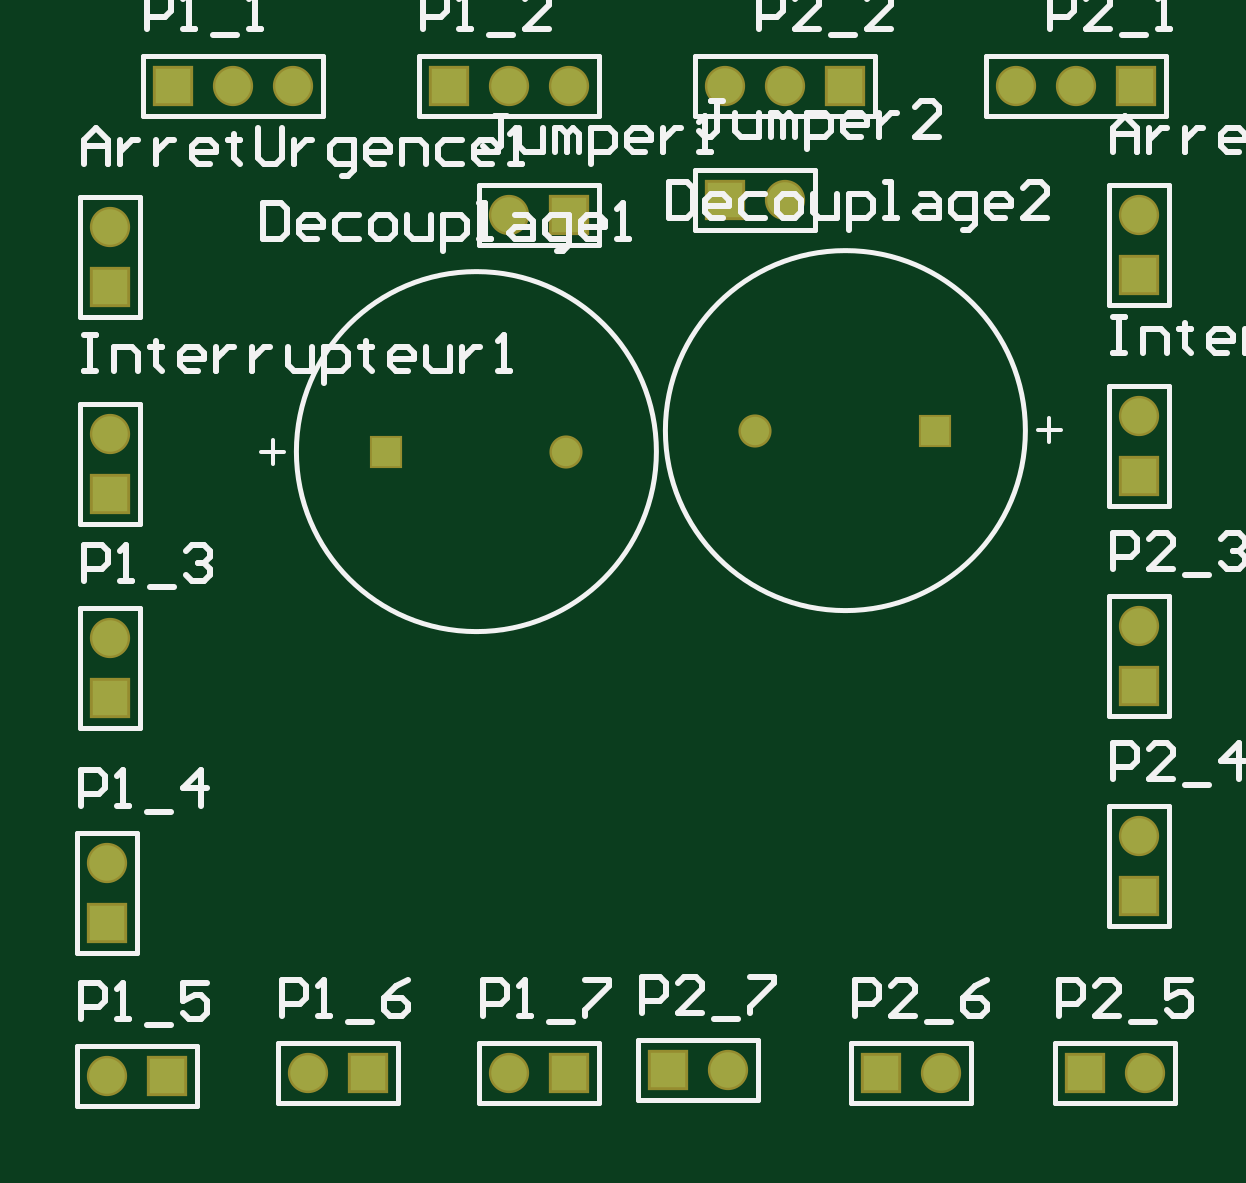
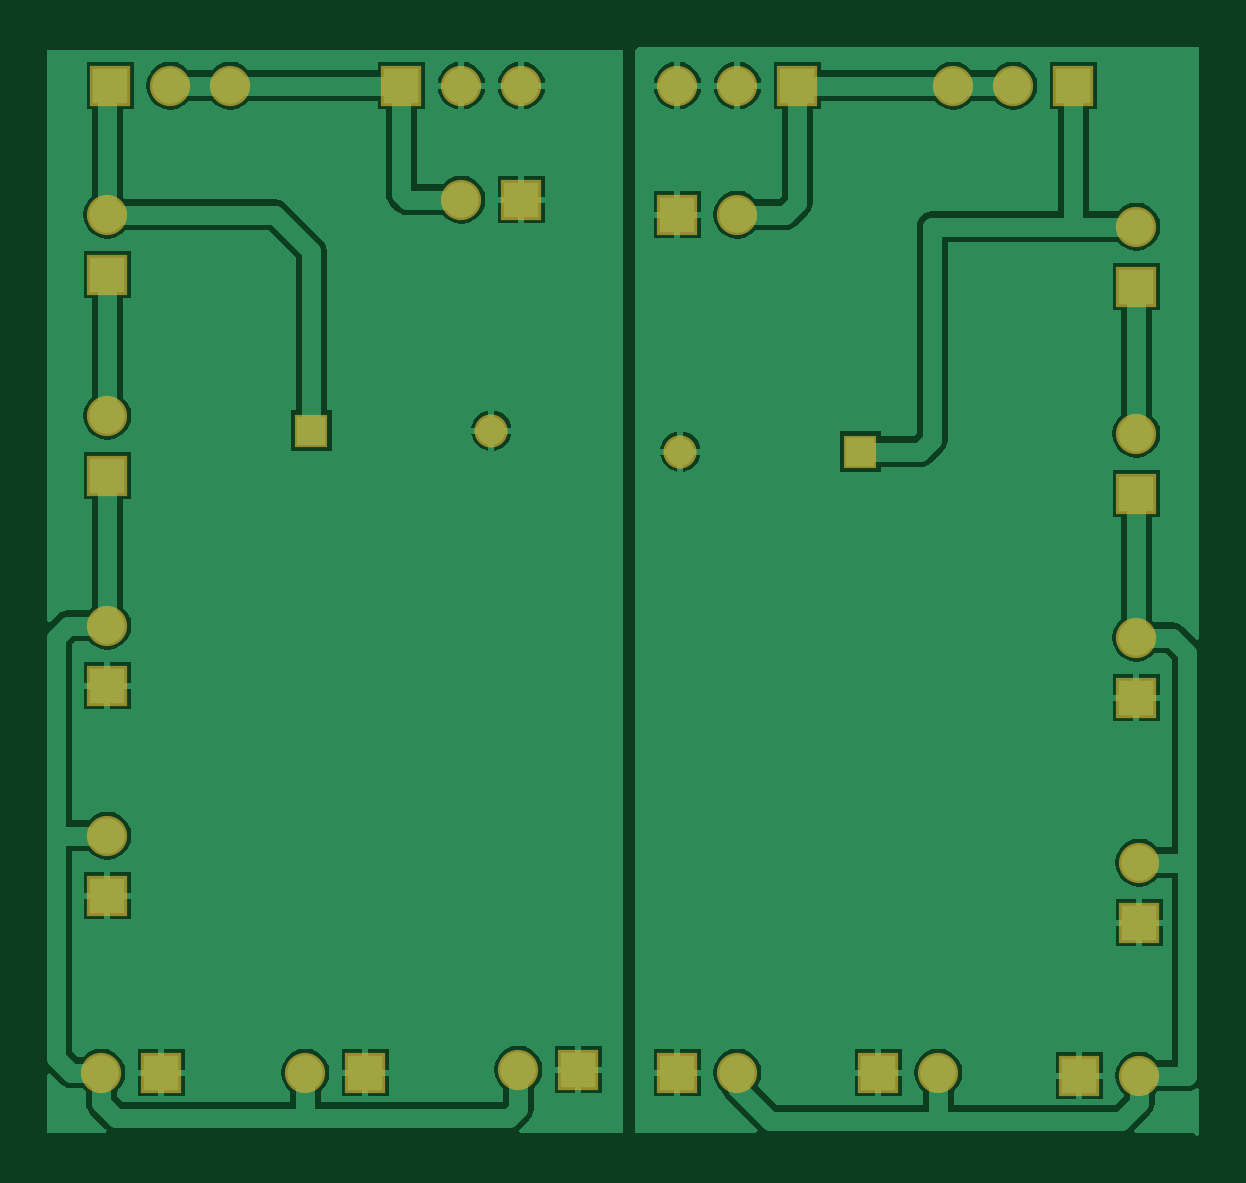
Circuit board: 10 layer files. Board 48.8 x 46.1 mm.
- drill: CartePuissance.DRL (522 bytes)
- bottom_copper: CartePuissance.GBL (21543 bytes)
- bottom_silk: CartePuissance.GBO (344 bytes)
- paste: CartePuissance.GBP (342 bytes)
- bottom_mask: CartePuissance.GBS (1433 bytes)
- outline: CartePuissance.GM1 (347 bytes)
- top_copper: CartePuissance.GTL (1282 bytes)
- top_silk: CartePuissance.GTO (16392 bytes)
- paste: CartePuissance.GTP (240 bytes)
- top_mask: CartePuissance.GTS (1432 bytes)

=== drill: CartePuissance.DRL (522 bytes, source withheld) ===
=== bottom_copper: CartePuissance.GBL (21543 bytes, source omitted) ===
=== bottom_silk: CartePuissance.GBO ===
%FSAX24Y24*%
%MOIN*%
G70*
G01*
G75*
G04 Layer_Color=32896*
%ADD10R,0.0591X0.0591*%
%ADD11C,0.0591*%
%ADD12R,0.0472X0.0472*%
%ADD13C,0.0472*%
%ADD14R,0.0591X0.0591*%
%ADD15C,0.0315*%
%ADD16C,0.0079*%
%ADD17C,0.0100*%
%ADD18C,0.0059*%
%ADD19R,0.0671X0.0671*%
%ADD20C,0.0671*%
%ADD21R,0.0552X0.0552*%
%ADD22C,0.0552*%
%ADD23R,0.0671X0.0671*%
M02*

=== paste: CartePuissance.GBP ===
%FSAX24Y24*%
%MOIN*%
G70*
G01*
G75*
G04 Layer_Color=128*
%ADD10R,0.0591X0.0591*%
%ADD11C,0.0591*%
%ADD12R,0.0472X0.0472*%
%ADD13C,0.0472*%
%ADD14R,0.0591X0.0591*%
%ADD15C,0.0315*%
%ADD16C,0.0079*%
%ADD17C,0.0100*%
%ADD18C,0.0059*%
%ADD19R,0.0671X0.0671*%
%ADD20C,0.0671*%
%ADD21R,0.0552X0.0552*%
%ADD22C,0.0552*%
%ADD23R,0.0671X0.0671*%
M02*

=== bottom_mask: CartePuissance.GBS ===
%FSAX24Y24*%
%MOIN*%
G70*
G01*
G75*
G04 Layer_Color=16711935*
%ADD10R,0.0591X0.0591*%
%ADD11C,0.0591*%
%ADD12R,0.0472X0.0472*%
%ADD13C,0.0472*%
%ADD14R,0.0591X0.0591*%
%ADD15C,0.0315*%
%ADD16C,0.0079*%
%ADD17C,0.0100*%
%ADD18C,0.0059*%
%ADD19R,0.0671X0.0671*%
%ADD20C,0.0671*%
%ADD21R,0.0552X0.0552*%
%ADD22C,0.0552*%
%ADD23R,0.0671X0.0671*%
D19*
X019750Y048000D02*
D03*
X024600D02*
D03*
X013150D02*
D03*
X008550D02*
D03*
X017750Y046100D02*
D03*
X015150Y045850D02*
D03*
X023750Y031550D02*
D03*
X008450Y031500D02*
D03*
X020350Y031550D02*
D03*
X011800D02*
D03*
X016800Y031600D02*
D03*
X015150Y031550D02*
D03*
D20*
X018750Y048000D02*
D03*
X017750D02*
D03*
X023600D02*
D03*
X022600D02*
D03*
X014150D02*
D03*
X015150D02*
D03*
X009550D02*
D03*
X010550D02*
D03*
X018750Y046100D02*
D03*
X014150Y045850D02*
D03*
X024650D02*
D03*
X007500Y045650D02*
D03*
X024650Y042500D02*
D03*
X007500Y042200D02*
D03*
X024650Y039000D02*
D03*
X007500Y038800D02*
D03*
X024650Y035500D02*
D03*
X007450Y035050D02*
D03*
X024750Y031550D02*
D03*
X007450Y031500D02*
D03*
X021350Y031550D02*
D03*
X010800D02*
D03*
X017800Y031600D02*
D03*
X014150Y031550D02*
D03*
D21*
X021250Y042250D02*
D03*
X012100Y041900D02*
D03*
D22*
X018250Y042250D02*
D03*
X015100Y041900D02*
D03*
D23*
X024650Y044850D02*
D03*
X007500Y044650D02*
D03*
X024650Y041500D02*
D03*
X007500Y041200D02*
D03*
X024650Y038000D02*
D03*
X007500Y037800D02*
D03*
X024650Y034500D02*
D03*
X007450Y034050D02*
D03*
M02*

=== outline: CartePuissance.GM1 ===
%FSAX24Y24*%
%MOIN*%
G70*
G01*
G75*
G04 Layer_Color=16711935*
%ADD10R,0.0591X0.0591*%
%ADD11C,0.0591*%
%ADD12R,0.0472X0.0472*%
%ADD13C,0.0472*%
%ADD14R,0.0591X0.0591*%
%ADD15C,0.0315*%
%ADD16C,0.0079*%
%ADD17C,0.0100*%
%ADD18C,0.0059*%
%ADD19R,0.0671X0.0671*%
%ADD20C,0.0671*%
%ADD21R,0.0552X0.0552*%
%ADD22C,0.0552*%
%ADD23R,0.0671X0.0671*%
M02*

=== top_copper: CartePuissance.GTL ===
%FSAX24Y24*%
%MOIN*%
G70*
G01*
G75*
G04 Layer_Physical_Order=1*
G04 Layer_Color=255*
%ADD10R,0.0591X0.0591*%
%ADD11C,0.0591*%
%ADD12R,0.0472X0.0472*%
%ADD13C,0.0472*%
%ADD14R,0.0591X0.0591*%
D10*
X019750Y048000D02*
D03*
X024600D02*
D03*
X013150D02*
D03*
X008550D02*
D03*
X017750Y046100D02*
D03*
X015150Y045850D02*
D03*
X023750Y031550D02*
D03*
X008450Y031500D02*
D03*
X020350Y031550D02*
D03*
X011800D02*
D03*
X016800Y031600D02*
D03*
X015150Y031550D02*
D03*
D11*
X018750Y048000D02*
D03*
X017750D02*
D03*
X023600D02*
D03*
X022600D02*
D03*
X014150D02*
D03*
X015150D02*
D03*
X009550D02*
D03*
X010550D02*
D03*
X018750Y046100D02*
D03*
X014150Y045850D02*
D03*
X024650D02*
D03*
X007500Y045650D02*
D03*
X024650Y042500D02*
D03*
X007500Y042200D02*
D03*
X024650Y039000D02*
D03*
X007500Y038800D02*
D03*
X024650Y035500D02*
D03*
X007450Y035050D02*
D03*
X024750Y031550D02*
D03*
X007450Y031500D02*
D03*
X021350Y031550D02*
D03*
X010800D02*
D03*
X017800Y031600D02*
D03*
X014150Y031550D02*
D03*
D12*
X021250Y042250D02*
D03*
X012100Y041900D02*
D03*
D13*
X018250Y042250D02*
D03*
X015100Y041900D02*
D03*
D14*
X024650Y044850D02*
D03*
X007500Y044650D02*
D03*
X024650Y041500D02*
D03*
X007500Y041200D02*
D03*
X024650Y038000D02*
D03*
X007500Y037800D02*
D03*
X024650Y034500D02*
D03*
X007450Y034050D02*
D03*
M02*

=== top_silk: CartePuissance.GTO (16392 bytes, source omitted) ===
=== paste: CartePuissance.GTP ===
%FSAX24Y24*%
%MOIN*%
G70*
G01*
G75*
G04 Layer_Color=8421504*
%ADD10R,0.0591X0.0591*%
%ADD11C,0.0591*%
%ADD12R,0.0472X0.0472*%
%ADD13C,0.0472*%
%ADD14R,0.0591X0.0591*%
%ADD15C,0.0315*%
%ADD16C,0.0079*%
%ADD17C,0.0100*%
%ADD18C,0.0059*%
M02*

=== top_mask: CartePuissance.GTS ===
%FSAX24Y24*%
%MOIN*%
G70*
G01*
G75*
G04 Layer_Color=8388736*
%ADD10R,0.0591X0.0591*%
%ADD11C,0.0591*%
%ADD12R,0.0472X0.0472*%
%ADD13C,0.0472*%
%ADD14R,0.0591X0.0591*%
%ADD15C,0.0315*%
%ADD16C,0.0079*%
%ADD17C,0.0100*%
%ADD18C,0.0059*%
%ADD19R,0.0671X0.0671*%
%ADD20C,0.0671*%
%ADD21R,0.0552X0.0552*%
%ADD22C,0.0552*%
%ADD23R,0.0671X0.0671*%
D19*
X019750Y048000D02*
D03*
X024600D02*
D03*
X013150D02*
D03*
X008550D02*
D03*
X017750Y046100D02*
D03*
X015150Y045850D02*
D03*
X023750Y031550D02*
D03*
X008450Y031500D02*
D03*
X020350Y031550D02*
D03*
X011800D02*
D03*
X016800Y031600D02*
D03*
X015150Y031550D02*
D03*
D20*
X018750Y048000D02*
D03*
X017750D02*
D03*
X023600D02*
D03*
X022600D02*
D03*
X014150D02*
D03*
X015150D02*
D03*
X009550D02*
D03*
X010550D02*
D03*
X018750Y046100D02*
D03*
X014150Y045850D02*
D03*
X024650D02*
D03*
X007500Y045650D02*
D03*
X024650Y042500D02*
D03*
X007500Y042200D02*
D03*
X024650Y039000D02*
D03*
X007500Y038800D02*
D03*
X024650Y035500D02*
D03*
X007450Y035050D02*
D03*
X024750Y031550D02*
D03*
X007450Y031500D02*
D03*
X021350Y031550D02*
D03*
X010800D02*
D03*
X017800Y031600D02*
D03*
X014150Y031550D02*
D03*
D21*
X021250Y042250D02*
D03*
X012100Y041900D02*
D03*
D22*
X018250Y042250D02*
D03*
X015100Y041900D02*
D03*
D23*
X024650Y044850D02*
D03*
X007500Y044650D02*
D03*
X024650Y041500D02*
D03*
X007500Y041200D02*
D03*
X024650Y038000D02*
D03*
X007500Y037800D02*
D03*
X024650Y034500D02*
D03*
X007450Y034050D02*
D03*
M02*

